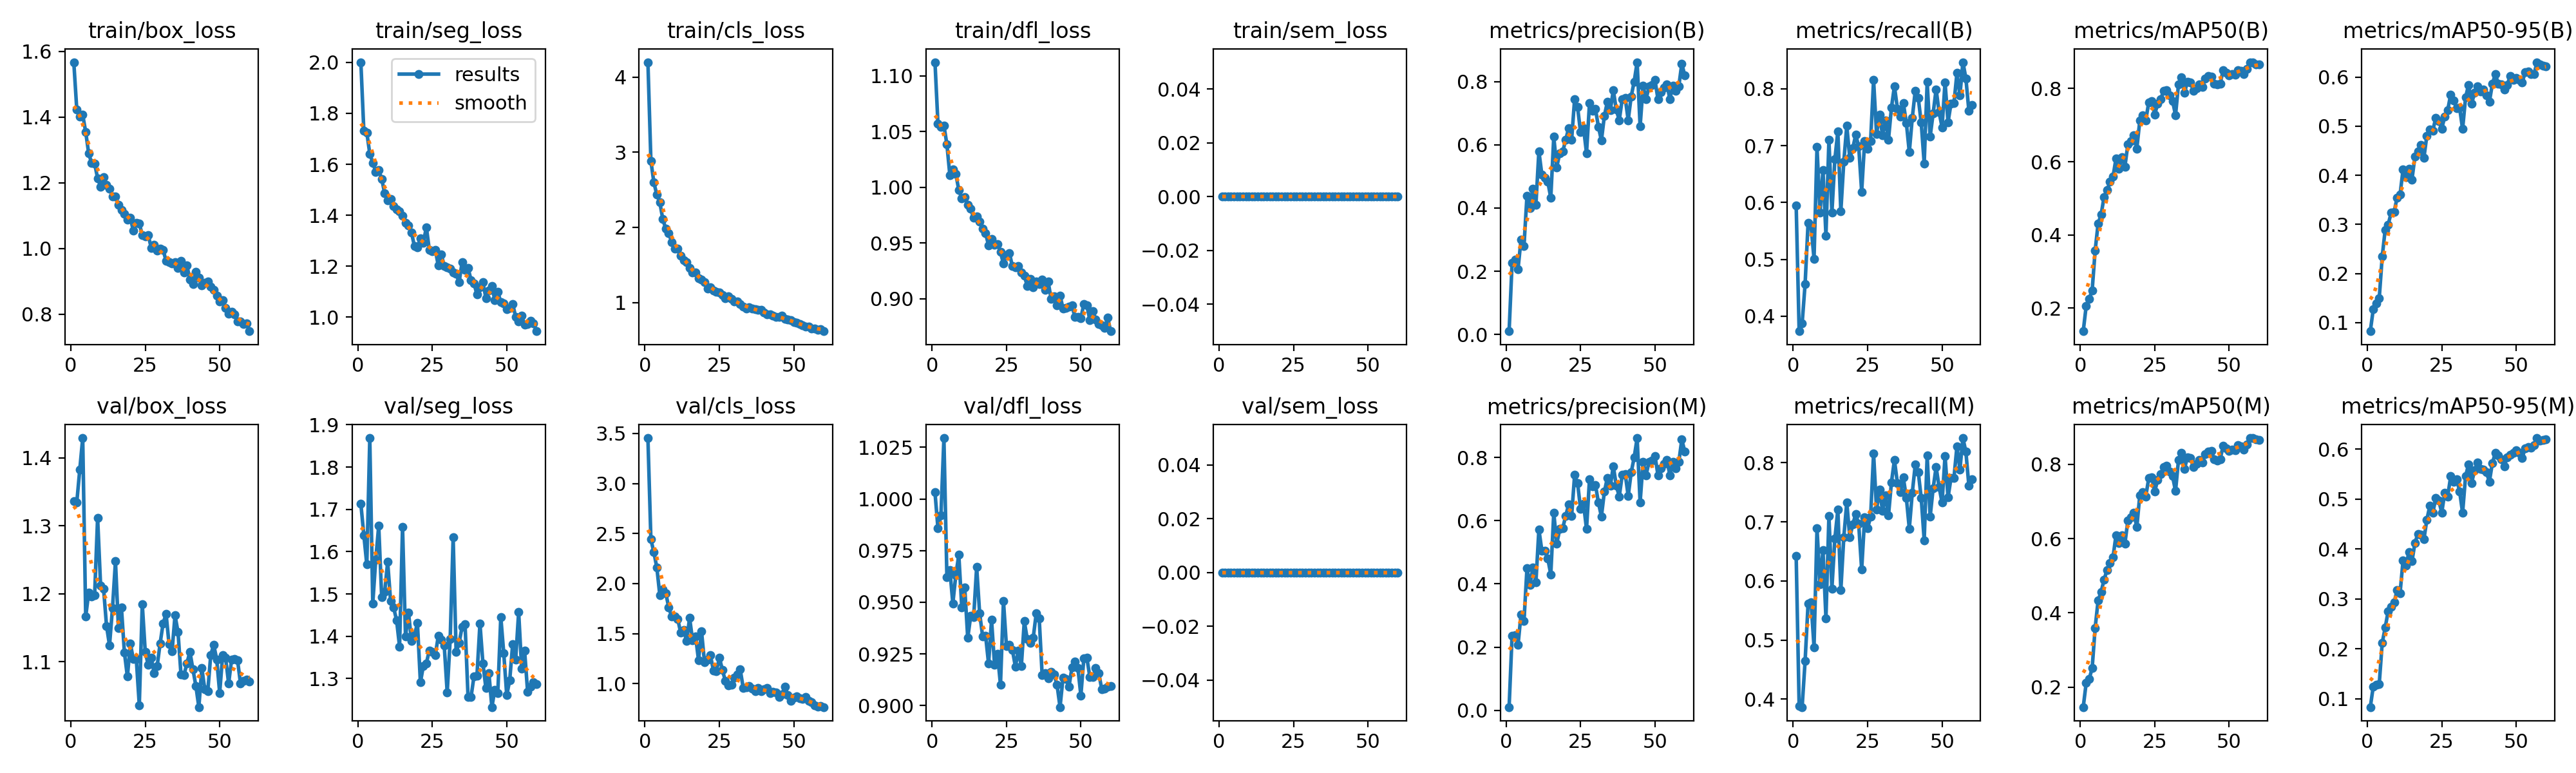

Data behind this chart, as committed beside it:
epoch, time, train/box_loss, train/seg_loss, train/cls_loss, train/dfl_loss, train/sem_loss, metrics/precision(B), metrics/recall(B), metrics/mAP50(B), metrics/mAP50-95(B), metrics/precision(M), metrics/recall(M), metrics/mAP50(M), metrics/mAP50-95(M), val/box_loss, val/seg_loss, val/cls_loss, val/dfl_loss, val/sem_loss, lr/pg0, lr/pg1, lr/pg2
1, 73, 1.567, 2.001, 4.197, 1.112, 0, 0.01023, 0.5951, 0.1372, 0.08247, 0.01069, 0.6425, 0.1465, 0.08356, 1.336, 1.713, 3.453, 1.003, 0, 0.0003299, 0.0003299, 0.0003299
2, 142.6, 1.424, 1.732, 2.884, 1.057, 0, 0.2258, 0.3735, 0.2066, 0.1272, 0.2361, 0.3886, 0.2121, 0.1247, 1.334, 1.639, 2.441, 0.9857, 0, 0.0006523, 0.0006523, 0.0006523
3, 213, 1.401, 1.725, 2.596, 1.054, 0, 0.2372, 0.3867, 0.226, 0.1389, 0.2374, 0.3867, 0.2222, 0.1285, 1.382, 1.57, 2.312, 0.992, 0, 0.0009636, 0.0009636, 0.0009636
4, 283.5, 1.406, 1.641, 2.432, 1.056, 0, 0.2068, 0.4565, 0.2491, 0.1493, 0.2071, 0.4644, 0.2513, 0.1296, 1.429, 1.869, 2.159, 1.029, 0, 0.0009505, 0.0009505, 0.0009505
5, 364.6, 1.355, 1.606, 2.331, 1.039, 0, 0.3005, 0.5636, 0.3572, 0.2342, 0.3041, 0.5614, 0.3596, 0.212, 1.166, 1.477, 1.884, 0.9621, 0, 0.000934, 0.000934, 0.000934
6, 439.6, 1.289, 1.571, 2.107, 1.011, 0, 0.2804, 0.559, 0.4317, 0.2892, 0.2825, 0.564, 0.4336, 0.2427, 1.201, 1.581, 1.94, 0.9656, 0, 0.0009175, 0.0009175, 0.0009175
7, 507.8, 1.26, 1.577, 1.981, 1.016, 0, 0.4386, 0.5006, 0.4553, 0.2995, 0.4501, 0.4881, 0.456, 0.2755, 1.196, 1.662, 1.904, 0.9494, 0, 0.000901, 0.000901, 0.000901
8, 579.9, 1.258, 1.543, 1.92, 1.012, 0, 0.3996, 0.6979, 0.5041, 0.3235, 0.3974, 0.6892, 0.49, 0.2847, 1.198, 1.492, 1.762, 0.9631, 0, 0.0008845, 0.0008845, 0.0008845
9, 645.3, 1.214, 1.486, 1.802, 0.9977, 0, 0.4601, 0.5819, 0.5232, 0.3257, 0.4517, 0.5948, 0.5153, 0.2927, 1.312, 1.504, 1.669, 0.9729, 0, 0.000868, 0.000868, 0.000868
10, 709.6, 1.188, 1.459, 1.716, 0.99, 0, 0.4098, 0.6571, 0.5449, 0.3543, 0.4043, 0.6519, 0.534, 0.318, 1.212, 1.576, 1.67, 0.9476, 0, 0.0008515, 0.0008515, 0.0008515
11, 783.7, 1.217, 1.463, 1.716, 0.9915, 0, 0.5799, 0.5418, 0.559, 0.3607, 0.5723, 0.5366, 0.5492, 0.3119, 1.208, 1.483, 1.647, 0.957, 0, 0.000835, 0.000835, 0.000835
12, 846.3, 1.193, 1.436, 1.622, 0.9844, 0, 0.5053, 0.7103, 0.6088, 0.4118, 0.5053, 0.7103, 0.6091, 0.3771, 1.153, 1.468, 1.51, 0.9328, 0, 0.0008185, 0.0008185, 0.0008185
13, 908.4, 1.182, 1.423, 1.558, 0.9806, 0, 0.4961, 0.582, 0.5803, 0.3967, 0.5041, 0.5873, 0.5877, 0.367, 1.124, 1.438, 1.538, 0.9433, 0, 0.000802, 0.000802, 0.000802
14, 970.7, 1.157, 1.416, 1.536, 0.9726, 0, 0.4832, 0.6757, 0.6133, 0.4133, 0.4795, 0.6713, 0.6088, 0.3944, 1.179, 1.376, 1.424, 0.9429, 0, 0.0007855, 0.0007855, 0.0007855
15, 1033, 1.158, 1.397, 1.459, 0.9736, 0, 0.4319, 0.7255, 0.5868, 0.3915, 0.4302, 0.7209, 0.5869, 0.3755, 1.248, 1.658, 1.658, 0.9671, 0, 0.000769, 0.000769, 0.000769
16, 1094, 1.132, 1.371, 1.402, 0.9693, 0, 0.6252, 0.5841, 0.6482, 0.4388, 0.6252, 0.5841, 0.6485, 0.4125, 1.149, 1.4, 1.432, 0.9446, 0, 0.0007525, 0.0007525, 0.0007525
17, 1155, 1.117, 1.361, 1.395, 0.9627, 0, 0.5291, 0.6719, 0.6569, 0.4487, 0.5269, 0.6738, 0.657, 0.4305, 1.18, 1.456, 1.475, 0.9336, 0, 0.000736, 0.000736, 0.000736
18, 1214, 1.105, 1.333, 1.324, 0.9587, 0, 0.5735, 0.735, 0.6725, 0.4622, 0.5734, 0.7331, 0.6696, 0.4286, 1.114, 1.389, 1.235, 0.9338, 0, 0.0007195, 0.0007195, 0.0007195
19, 1272, 1.087, 1.278, 1.303, 0.948, 0, 0.5781, 0.6781, 0.6363, 0.4356, 0.5762, 0.6736, 0.6305, 0.4192, 1.078, 1.402, 1.525, 0.9203, 0, 0.000703, 0.000703, 0.000703
20, 1329, 1.093, 1.275, 1.269, 0.9538, 0, 0.6149, 0.6952, 0.7122, 0.4807, 0.6149, 0.6952, 0.717, 0.4589, 1.127, 1.431, 1.215, 0.9414, 0, 0.0006865, 0.0006865, 0.0006865
21, 1388, 1.053, 1.31, 1.187, 0.9484, 0, 0.6529, 0.7188, 0.7272, 0.4938, 0.6509, 0.7131, 0.7256, 0.4864, 1.104, 1.291, 1.243, 0.9198, 0, 0.00067, 0.00067, 0.00067
22, 1446, 1.077, 1.292, 1.203, 0.9493, 0, 0.6165, 0.6988, 0.7132, 0.4908, 0.615, 0.6962, 0.7127, 0.472, 1.104, 1.33, 1.284, 0.9249, 0, 0.0006535, 0.0006535, 0.0006535
23, 1504, 1.076, 1.354, 1.158, 0.9419, 0, 0.7443, 0.6189, 0.7619, 0.5174, 0.7443, 0.6189, 0.7622, 0.5027, 1.036, 1.336, 1.132, 0.9101, 0, 0.000637, 0.000637, 0.000637
24, 1562, 1.041, 1.264, 1.139, 0.9315, 0, 0.7189, 0.708, 0.766, 0.5106, 0.7189, 0.708, 0.7654, 0.4969, 1.185, 1.367, 1.127, 0.9507, 0, 0.0006205, 0.0006205, 0.0006205
25, 1622, 1.036, 1.259, 1.136, 0.9393, 0, 0.6393, 0.6939, 0.7286, 0.4949, 0.6371, 0.6894, 0.7259, 0.473, 1.114, 1.363, 1.26, 0.9288, 0, 0.000604, 0.000604, 0.000604
26, 1681, 1.04, 1.265, 1.099, 0.9411, 0, 0.6533, 0.7083, 0.7583, 0.5194, 0.6533, 0.7083, 0.7583, 0.5124, 1.095, 1.355, 1.141, 0.9294, 0, 0.0005875, 0.0005875, 0.0005875
27, 1740, 1.002, 1.203, 1.058, 0.9291, 0, 0.5735, 0.8156, 0.7715, 0.5327, 0.5735, 0.8156, 0.7733, 0.5053, 1.106, 1.4, 1.029, 0.927, 0, 0.000571, 0.000571, 0.000571
28, 1799, 1.011, 1.247, 1.082, 0.9282, 0, 0.731, 0.7203, 0.7929, 0.5644, 0.731, 0.7203, 0.7929, 0.5455, 1.083, 1.392, 0.9807, 0.9188, 0, 0.0005545, 0.0005545, 0.0005545
29, 1856, 0.9932, 1.202, 1.044, 0.9295, 0, 0.7076, 0.7548, 0.7953, 0.5519, 0.7076, 0.7548, 0.7953, 0.5344, 1.094, 1.378, 0.99, 0.9265, 0, 0.000538, 0.000538, 0.000538
30, 1913, 0.9993, 1.195, 1.012, 0.9239, 0, 0.7134, 0.7183, 0.7806, 0.5359, 0.7134, 0.7183, 0.7806, 0.5396, 1.127, 1.267, 1.059, 0.919, 0, 0.0005215, 0.0005215, 0.0005215
31, 1972, 0.9955, 1.19, 1.015, 0.921, 0, 0.6567, 0.7447, 0.7663, 0.5372, 0.6567, 0.7447, 0.7678, 0.5156, 1.157, 1.393, 1.094, 0.9409, 0, 0.000505, 0.000505, 0.000505
32, 2030, 0.962, 1.175, 0.9827, 0.9114, 0, 0.6135, 0.7104, 0.7274, 0.494, 0.6135, 0.7104, 0.7279, 0.4723, 1.17, 1.634, 1.142, 0.9321, 0, 0.0004885, 0.0004885, 0.0004885
33, 2088, 0.9576, 1.171, 0.9445, 0.9178, 0, 0.6916, 0.7668, 0.8114, 0.5584, 0.6916, 0.7668, 0.8118, 0.5459, 1.126, 1.362, 0.9594, 0.9302, 0, 0.000472, 0.000472, 0.000472
34, 2147, 0.955, 1.136, 0.9217, 0.9104, 0, 0.7356, 0.8045, 0.8309, 0.5842, 0.7356, 0.8045, 0.8309, 0.5693, 1.115, 1.384, 0.9646, 0.9329, 0, 0.0004555, 0.0004555, 0.0004555
35, 2205, 0.9581, 1.216, 0.9324, 0.9154, 0, 0.7098, 0.7652, 0.7881, 0.5452, 0.7098, 0.7652, 0.7881, 0.5313, 1.168, 1.422, 0.9742, 0.9445, 0, 0.000439, 0.000439, 0.000439
36, 2263, 0.9407, 1.187, 0.9145, 0.9135, 0, 0.7724, 0.7506, 0.819, 0.5676, 0.7724, 0.7506, 0.8183, 0.5571, 1.144, 1.428, 0.9513, 0.9423, 0, 0.0004225, 0.0004225, 0.0004225
37, 2321, 0.9621, 1.194, 0.9132, 0.917, 0, 0.7106, 0.7746, 0.8166, 0.5805, 0.7106, 0.7746, 0.8166, 0.5734, 1.081, 1.257, 0.9244, 0.9146, 0, 0.000406, 0.000406, 0.000406
38, 2379, 0.9262, 1.146, 0.9001, 0.9078, 0, 0.6777, 0.7401, 0.7946, 0.5708, 0.6768, 0.7407, 0.7919, 0.5604, 1.08, 1.256, 0.9589, 0.9156, 0, 0.0003895, 0.0003895, 0.0003895
39, 2438, 0.9479, 1.133, 0.8981, 0.9157, 0, 0.7447, 0.6885, 0.8007, 0.5741, 0.7447, 0.6885, 0.8007, 0.5585, 1.098, 1.306, 0.927, 0.9131, 0, 0.000373, 0.000373, 0.000373
40, 2495, 0.9044, 1.089, 0.871, 0.8999, 0, 0.7473, 0.7491, 0.8113, 0.5633, 0.7473, 0.7491, 0.8113, 0.5536, 1.115, 1.307, 0.9478, 0.9164, 0, 0.0003565, 0.0003565, 0.0003565
41, 2552, 0.8917, 1.118, 0.8458, 0.9022, 0, 0.6777, 0.7966, 0.8046, 0.5494, 0.6777, 0.7966, 0.8046, 0.5348, 1.089, 1.43, 0.9556, 0.9152, 0, 0.00034, 0.00034, 0.00034
42, 2610, 0.9276, 1.136, 0.8432, 0.8944, 0, 0.7527, 0.7841, 0.8275, 0.5859, 0.7527, 0.7841, 0.8278, 0.5721, 1.064, 1.336, 0.9089, 0.91, 0, 0.0003235, 0.0003235, 0.0003235
43, 2668, 0.9103, 1.075, 0.8216, 0.9031, 0, 0.7994, 0.7404, 0.8335, 0.6063, 0.7994, 0.7404, 0.8337, 0.5926, 1.033, 1.277, 0.9187, 0.8993, 0, 0.000307, 0.000307, 0.000307
44, 2724, 0.887, 1.104, 0.8086, 0.8913, 0, 0.8611, 0.6687, 0.8322, 0.5861, 0.8611, 0.6687, 0.8358, 0.5868, 1.09, 1.313, 0.9137, 0.9134, 0, 0.0002905, 0.0002905, 0.0002905
45, 2782, 0.8958, 1.123, 0.8074, 0.8916, 0, 0.6578, 0.812, 0.8131, 0.5846, 0.6578, 0.812, 0.8133, 0.5792, 1.059, 1.232, 0.868, 0.9129, 0, 0.000274, 0.000274, 0.000274
46, 2840, 0.9001, 1.066, 0.8204, 0.8929, 0, 0.7864, 0.716, 0.8113, 0.5743, 0.7858, 0.7087, 0.8103, 0.566, 1.056, 1.273, 0.8944, 0.9091, 0, 0.0002575, 0.0002575, 0.0002575
47, 2897, 0.8834, 1.1, 0.7823, 0.894, 0, 0.744, 0.7565, 0.8139, 0.5842, 0.744, 0.7565, 0.8139, 0.5838, 1.11, 1.266, 0.9685, 0.9184, 0, 0.000241, 0.000241, 0.000241
48, 2954, 0.8736, 1.058, 0.7709, 0.8837, 0, 0.7844, 0.7991, 0.8504, 0.6025, 0.7863, 0.7926, 0.8499, 0.5881, 1.125, 1.446, 0.8843, 0.9214, 0, 0.0002245, 0.0002245, 0.0002245
49, 3011, 0.855, 1.053, 0.761, 0.8839, 0, 0.7897, 0.7592, 0.8437, 0.5939, 0.7897, 0.7592, 0.8433, 0.5925, 1.103, 1.359, 0.8312, 0.9181, 0, 0.000208, 0.000208, 0.000208
50, 3068, 0.8386, 1.032, 0.7347, 0.8826, 0, 0.8045, 0.7322, 0.8356, 0.5982, 0.8045, 0.7322, 0.8356, 0.597, 1.054, 1.26, 0.8623, 0.9049, 0, 0.0001915, 0.0001915, 0.0001915
51, 3123, 0.8417, 1.037, 0.7318, 0.8956, 0, 0.7437, 0.8116, 0.8394, 0.5943, 0.7437, 0.8116, 0.8402, 0.5929, 1.11, 1.297, 0.8766, 0.9229, 0, 0.000175, 0.000175, 0.000175
52, 3177, 0.8185, 1.052, 0.7158, 0.8942, 0, 0.7665, 0.741, 0.8376, 0.5884, 0.7665, 0.741, 0.8376, 0.5819, 1.105, 1.382, 0.8536, 0.9232, 0, 0.0001585, 0.0001585, 0.0001585
53, 3232, 0.8007, 1.001, 0.6974, 0.881, 0, 0.7801, 0.7737, 0.8506, 0.6093, 0.7801, 0.7737, 0.8516, 0.6017, 1.068, 1.345, 0.8481, 0.9139, 0, 0.000142, 0.000142, 0.000142
54, 3286, 0.8074, 0.9847, 0.676, 0.8888, 0, 0.7919, 0.7746, 0.848, 0.6112, 0.7919, 0.7746, 0.8481, 0.6043, 1.103, 1.457, 0.8678, 0.9137, 0, 0.0001255, 0.0001255, 0.0001255
55, 3342, 0.7991, 1.005, 0.6768, 0.8815, 0, 0.7438, 0.8278, 0.8401, 0.6061, 0.7438, 0.8278, 0.8401, 0.6034, 1.104, 1.324, 0.8307, 0.9182, 0, 0.000109, 0.000109, 0.000109
56, 3397, 0.777, 0.9702, 0.6559, 0.8773, 0, 0.7867, 0.7882, 0.8536, 0.6063, 0.7867, 0.7882, 0.8539, 0.6079, 1.102, 1.366, 0.8136, 0.9158, 0, 9.25e-05, 9.25e-05, 9.25e-05
57, 3451, 0.7772, 0.9742, 0.6546, 0.876, 0, 0.7698, 0.8468, 0.8719, 0.6302, 0.7649, 0.8416, 0.8701, 0.6221, 1.068, 1.269, 0.7865, 0.908, 0, 7.6e-05, 7.6e-05, 7.6e-05
58, 3506, 0.7706, 0.9861, 0.6379, 0.8742, 0, 0.7853, 0.8185, 0.8705, 0.6254, 0.7853, 0.8185, 0.8705, 0.6167, 1.072, 1.281, 0.7722, 0.9081, 0, 5.95e-05, 5.95e-05, 5.95e-05
59, 3560, 0.7721, 0.9761, 0.6406, 0.883, 0, 0.8566, 0.7613, 0.8664, 0.623, 0.8566, 0.7613, 0.8667, 0.6185, 1.074, 1.291, 0.776, 0.909, 0, 4.3e-05, 4.3e-05, 4.3e-05
60, 3614, 0.7477, 0.9451, 0.6172, 0.871, 0, 0.8189, 0.7718, 0.8653, 0.6222, 0.8189, 0.7718, 0.8654, 0.6192, 1.071, 1.288, 0.7665, 0.9095, 0, 2.65e-05, 2.65e-05, 2.65e-05
